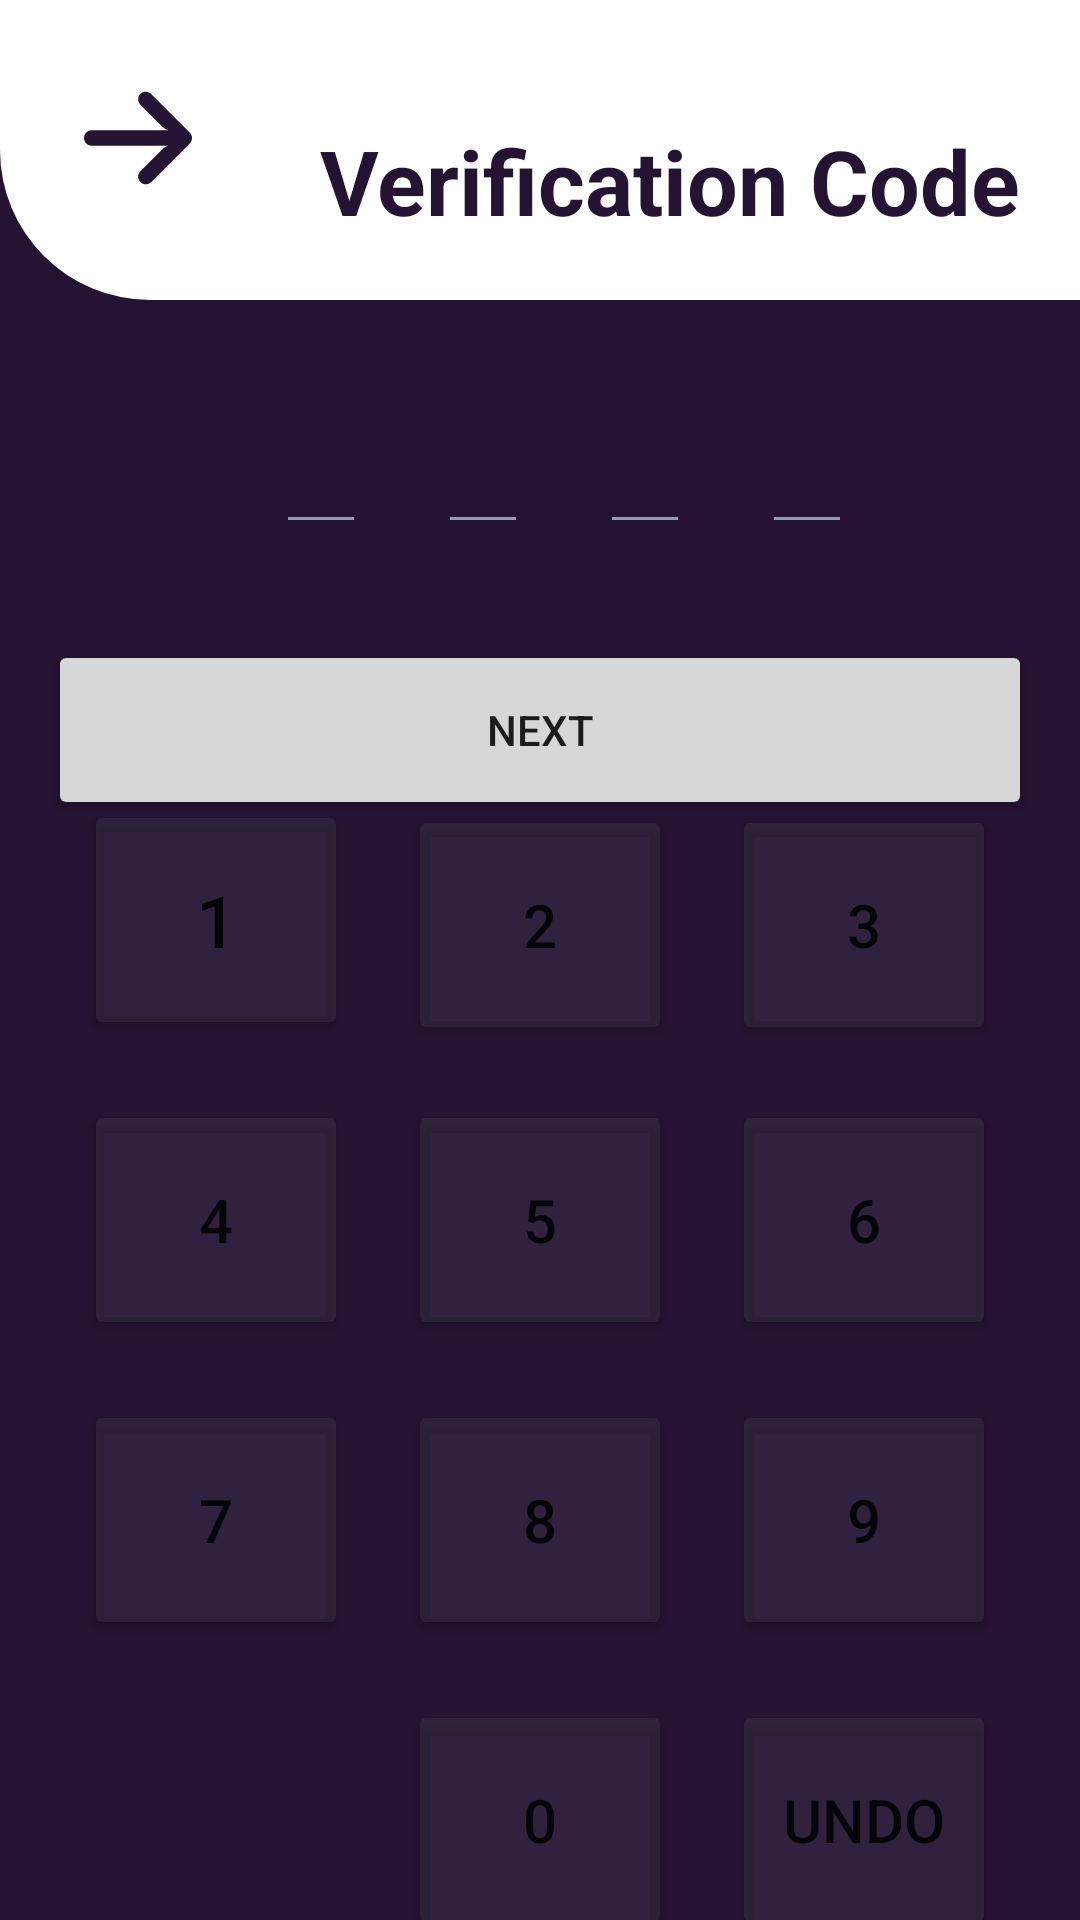

Produce the Android XML layout that renders to this screen, including the resource entries it uses.
<!-- AndroidManifest.xml: application theme Theme.Sportify -->
<!-- res/layout/verification_code_manual.xml -->
<?xml version="1.0" encoding="utf-8"?>
<androidx.constraintlayout.widget.ConstraintLayout xmlns:android="http://schemas.android.com/apk/res/android"
                                                   xmlns:app="http://schemas.android.com/apk/res-auto"
                                                   xmlns:tools="http://schemas.android.com/tools"
                                                   android:layout_width="match_parent"
                                                   android:layout_height="match_parent"
                                                   android:background="@color/dark_tone_sportify">

    <TextView
            android:layout_width="0dp"
            android:layout_height="100dp"
            android:text="Verification Code"
            android:ems="10"
            android:id="@+id/editTextTextPersonName" android:textColor="@color/dark_tone_sportify"
            android:textStyle="bold" android:textAlignment="textEnd" app:layout_constraintEnd_toEndOf="parent"
            app:layout_constraintStart_toStartOf="parent" app:layout_constraintTop_toTopOf="parent"
            android:background="@drawable/layout_style_white" android:textSize="30sp"
            android:paddingTop="40dp" android:paddingEnd="20dp"/>
    <Button
            android:text="next"
            android:layout_width="0dp"
            android:layout_height="60dp" android:id="@+id/button" app:layout_constraintEnd_toEndOf="parent"
            app:layout_constraintStart_toStartOf="parent" android:layout_marginStart="16dp"
            android:layout_marginEnd="16dp"
            app:layout_constraintHorizontal_bias="0.0" app:layout_constraintTop_toBottomOf="@+id/editTextNumber"
            android:layout_marginTop="32dp" app:cornerRadius="20dp" android:onClick="finished"/>
    <EditText
            android:layout_width="30dp"
            android:layout_height="wrap_content"
            android:inputType="number"
            android:ems="10"
            android:clickable="false"
            android:id="@+id/editTextNumber" app:layout_constraintStart_toStartOf="parent"
            android:layout_marginStart="92dp" app:layout_constraintTop_toTopOf="parent"
            android:layout_marginTop="124dp" android:backgroundTint="@color/grey_sportify"
            android:textColor="@color/white" android:textSize="30sp" android:contextClickable="false"
            android:enabled="false"/>
    <EditText
            android:layout_width="30dp"
            android:layout_height="wrap_content"
            android:inputType="number"
            android:ems="10"
            android:clickable="false"
            android:id="@+id/editTextNumber4"
            app:layout_constraintStart_toEndOf="@+id/editTextNumber3"
            app:layout_constraintTop_toTopOf="@+id/editTextNumber3" android:layout_marginStart="24dp"
            android:backgroundTint="@color/grey_sportify" android:textColor="@color/white" android:textSize="30sp"
            android:contextClickable="false" android:enabled="false"/>
    <EditText
            android:layout_width="30dp"
            android:layout_height="wrap_content"
            android:inputType="number"
            android:ems="10"
            android:clickable="false"
            android:id="@+id/editTextNumber3"
            app:layout_constraintStart_toEndOf="@+id/editTextNumber2" android:layout_marginStart="24dp"
            app:layout_constraintTop_toTopOf="@+id/editTextNumber2" android:backgroundTint="@color/grey_sportify"
            android:textColor="@color/white" android:textSize="30sp" android:contextClickable="false"
            android:enabled="false"/>
    <EditText
            android:layout_width="30dp"
            android:layout_height="wrap_content"
            android:inputType="number"
            android:ems="10"
            android:clickable="false"
            android:id="@+id/editTextNumber2"
            app:layout_constraintStart_toEndOf="@+id/editTextNumber" android:layout_marginStart="24dp"
            app:layout_constraintTop_toTopOf="@+id/editTextNumber" android:backgroundTint="@color/grey_sportify"
            android:textColor="@color/white" android:textSize="30sp" android:contextClickable="false"
            android:enabled="false"/>
    <TableLayout
            android:layout_width="wrap_content"
            android:layout_height="wrap_content" app:layout_constraintTop_toBottomOf="@+id/button"
            app:layout_constraintStart_toStartOf="parent" app:layout_constraintEnd_toEndOf="parent"
            android:layout_marginStart="24dp" android:layout_marginEnd="24dp"
            app:layout_constraintBottom_toBottomOf="parent">

        <TableRow android:layout_width="match_parent" android:layout_height="match_parent">
            <Button
                    android:text="1"
                    android:layout_width="wrap_content"
                    android:id="@+id/button_no_1"
                    android:layout_height="80dp"
                    app:cornerRadius="40dp"
                    android:textSize="24sp" android:onClick="writeNumber" android:layout_margin="10dp"
                    app:backgroundTint="@color/grey_transparent"/>
            <Button
                    android:text="2"
                    app:backgroundTint="@color/grey_transparent"
                    android:layout_width="wrap_content"
                    android:id="@+id/button_no_2"
                    android:layout_height="80dp"
                    app:cornerRadius="40dp"
                    android:textSize="20sp" android:onClick="writeNumber" android:layout_margin="10dp"/>
            <Button
                    android:text="3"
                    app:backgroundTint="@color/grey_transparent"
                    android:layout_width="wrap_content"
                    android:id="@+id/button_no_3"
                    android:layout_height="80dp"
                    app:cornerRadius="40dp"
                    android:textSize="20sp" android:onClick="writeNumber" android:layout_margin="10dp"/>
        </TableRow>
        <TableRow android:layout_width="match_parent" android:layout_height="match_parent">
            <Button
                    android:text="4"
                    app:backgroundTint="@color/grey_transparent"
                    android:layout_width="wrap_content"
                    android:layout_height="80dp"
                    app:cornerRadius="40dp"
                    android:textSize="20sp" android:id="@+id/button_no_4" android:onClick="writeNumber"
                    android:layout_margin="10dp"/>
            <Button
                    android:text="5"
                    app:backgroundTint="@color/grey_transparent"
                    android:layout_width="wrap_content"
                    android:layout_height="80dp"
                    app:cornerRadius="40dp"
                    android:textSize="20sp" android:id="@+id/button_no_5" android:onClick="writeNumber"
                    android:layout_margin="10dp"/>
            <Button
                    android:text="6"
                    app:backgroundTint="@color/grey_transparent"
                    android:layout_width="wrap_content"
                    android:layout_height="80dp"
                    app:cornerRadius="40dp"
                    android:textSize="20sp" android:id="@+id/button_no_6" android:onClick="writeNumber"
                    android:layout_margin="10dp"/>
        </TableRow>
        <TableRow android:layout_width="match_parent" android:layout_height="match_parent">
            <Button
                    android:text="7"
                    app:backgroundTint="@color/grey_transparent"
                    android:layout_width="wrap_content"
                    android:layout_height="80dp"
                    app:cornerRadius="40dp"
                    android:textSize="20sp" android:id="@+id/button_no_7" android:onClick="writeNumber"
                    android:layout_margin="10dp"/>
            <Button
                    android:text="8"
                    app:backgroundTint="@color/grey_transparent"
                    android:layout_width="wrap_content"
                    android:layout_height="80dp"
                    app:cornerRadius="40dp"
                    android:textSize="20sp" android:id="@+id/button_no_8" android:onClick="writeNumber"
                    android:layout_margin="10dp"/>
            <Button
                    android:text="9"
                    app:backgroundTint="@color/grey_transparent"
                    android:layout_width="wrap_content"
                    android:layout_height="80dp"
                    app:cornerRadius="40dp"
                    android:textSize="20sp" android:id="@+id/button_no_9" android:onClick="writeNumber"
                    android:layout_margin="10dp"/>
        </TableRow>
        <TableRow android:layout_width="match_parent" android:layout_height="match_parent">
            <Button
                    android:layout_column="1"
                    android:text="0"
                    app:backgroundTint="@color/grey_transparent"
                    android:layout_width="wrap_content"
                    android:layout_height="80dp"
                    app:cornerRadius="40dp"
                    android:textSize="20sp" android:id="@+id/button_no_0" android:onClick="writeNumber"
                    android:layout_margin="10dp"/>
            <Button
                    android:text="undo"
                    android:layout_width="wrap_content"
                    android:layout_height="80dp"
                    app:cornerRadius="40dp"
                    app:backgroundTint="@color/grey_transparent"
                    android:textSize="20sp" android:id="@+id/button_undo" android:onClick="undo"
                    android:layout_margin="10dp"/>
        </TableRow>
    </TableLayout>
    <ImageButton
            android:layout_width="60dp"
            android:layout_height="60dp" app:srcCompat="@drawable/ic_arrow" android:id="@+id/imageButton"
            android:tint="@color/dark_tone_sportify" android:backgroundTint="@color/white" android:rotation="180"
            app:layout_constraintStart_toStartOf="parent" app:layout_constraintTop_toTopOf="parent"
            android:layout_marginTop="16dp" android:layout_marginStart="16dp" android:scaleType="fitCenter"
            android:onClick="onBackPressed"/>
</androidx.constraintlayout.widget.ConstraintLayout>
<!-- resources referenced by this layout -->
<resources>
  <color name="dark_tone_sportify">#241332</color>
  <color name="grey_sportify">#9599B3</color>
  <color name="grey_transparent">#335F6171</color>
  <color name="white">#FFFFFFFF</color>
  <!-- drawable ic_arrow (drawable) -->
  <vector xmlns:android="http://schemas.android.com/apk/res/android"
      android:width="25dp"
      android:height="25dp"
      android:viewportWidth="447.243"
      android:viewportHeight="447.243">
      <path
          android:fillColor="@color/light_grey_sportify"
          android:pathData="M420.361,192.229c-1.83,-0.297 -3.682,-0.434 -5.535,-0.41H99.305l6.88,-3.2c6.725,-3.183 12.843,-7.515 18.08,-12.8l88.48,-88.48c11.653,-11.124 13.611,-29.019 4.64,-42.4c-10.441,-14.259 -30.464,-17.355 -44.724,-6.914c-1.152,0.844 -2.247,1.764 -3.276,2.754l-160,160C-3.119,213.269 -3.13,233.53 9.36,246.034c0.008,0.008 0.017,0.017 0.025,0.025l160,160c12.514,12.479 32.775,12.451 45.255,-0.063c0.982,-0.985 1.899,-2.033 2.745,-3.137c8.971,-13.381 7.013,-31.276 -4.64,-42.4l-88.32,-88.64c-4.695,-4.7 -10.093,-8.641 -16,-11.68l-9.6,-4.32h314.24c16.347,0.607 30.689,-10.812 33.76,-26.88C449.654,211.494 437.806,195.059 420.361,192.229z" />
  </vector>
  <!-- drawable layout_style_white (drawable) -->
  <shape xmlns:android="http://schemas.android.com/apk/res/android"
      android:shape="rectangle">
  
      <corners
          android:bottomLeftRadius="50dp"
          android:radius="0dp" />
  
      
      <solid android:color="@color/white" />
  
      <size
          android:width="82dp"
          android:height="82dp" />
  
  
  </shape>
  <style name="Theme.Sportify" parent="Theme.MaterialComponents.DayNight.DarkActionBar">
          
          <item name="colorPrimary">@color/purple_500</item>
          <item name="colorPrimaryVariant">@color/dark_tone_sportify</item>
          <item name="colorOnPrimary">@color/white</item>
          
          <item name="colorSecondary">@color/teal_200</item>
          <item name="colorSecondaryVariant">@color/teal_700</item>
          <item name="colorOnSecondary">@color/black</item>
          
          <item name="android:statusBarColor" tools:targetApi="l">?attr/colorPrimaryVariant</item>
          
          <item name="actionBarSize">69dp</item>
      </style>
  <color name="light_grey_sportify">#C0C0C1</color>
  <color name="black">#FF000000</color>
  <!-- not gathered from this repository: default colours our renderer supplied (Android Studio template values) -->
  <color name="purple_500">#FF6200EE</color>
  <color name="teal_200">#FF03DAC5</color>
  <color name="teal_700">#FF018786</color>
</resources>
